2-way image classification set "Dataset" from GitHub (jhonesis/Dataset-satellite-fire); label vocabulary: satellite imagery with fire, satellite imagery without fire.

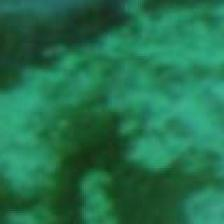
Label: satellite imagery without fire

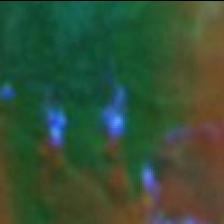
Label: satellite imagery with fire

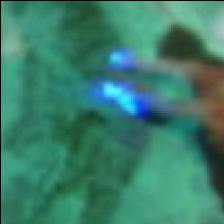
Label: satellite imagery with fire

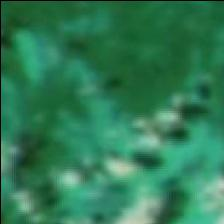
Label: satellite imagery without fire

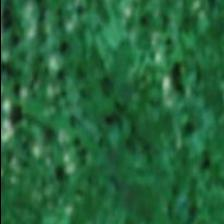
Label: satellite imagery without fire

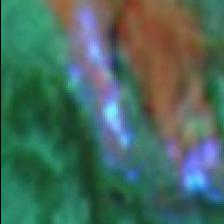
Label: satellite imagery with fire
